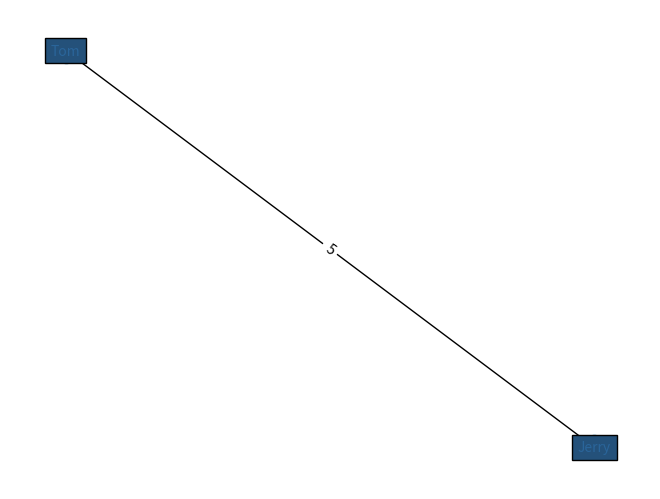

Reproduce this figure in Python.

import networkx as nx
import matplotlib.pyplot as plt
G=nx.Graph()
G.add_node("Tom")

G.add_node("Jerry")
G.add_edge("Tom","Jerry",weight=5) #It creates nodes if they dont exist
#print(list(G))
#for i in G:
#    print(i)
#names=[("willy","jack"),("wilma","Betty"),("lalala","no"),("Tom","Jerry"),("Tom","jack"),("wilma","willy"),("willy","no")]
#G.add_edges_from(names) #better for tuples
#print(nx.nodes(G))
#G2=nx.Graph()
#G2.add_node("Lucy")
#G2.add_node("Betty")
#len(G)=nx.number_of_nodes(G)
plt.figure(1) #to make the G graph in a seperate figure
pos=nx.spring_layout(G)
nx.draw(G,pos,with_labels=True,font_size=10,font_color="#2A659A",bbox=dict(facecolor="#24517A"))
nx.draw_networkx_edge_labels(G,pos,edge_labels=nx.get_edge_attributes(G,'weight'))
#plt.figure(2)
#nx.draw(G2,node_color="red")

plt.show() 

def path_cost(path):
    total_cost=0
    for(node,cost) in path:
        total_cost+=cost
        return total_cost,path[-1][0]

    
def ucs(graph,s,g):
    visited=[]
    queue=[[(s,0)]]
    while queue:
        queue.sort(key=path_cost)
        path=queue.pop(0)
        node=path[-1][0]
        if node in visited:
            continue
        visited.append(node)
        if node==g:
            return path
        else:
            adj_nodes=graph.get(node,[])
            for(node2,cost) in adj_nodes:
                new_path=path.copy()
                new_path.append((node2,cost))
                queue.append(new_path)
        
        
    
    
